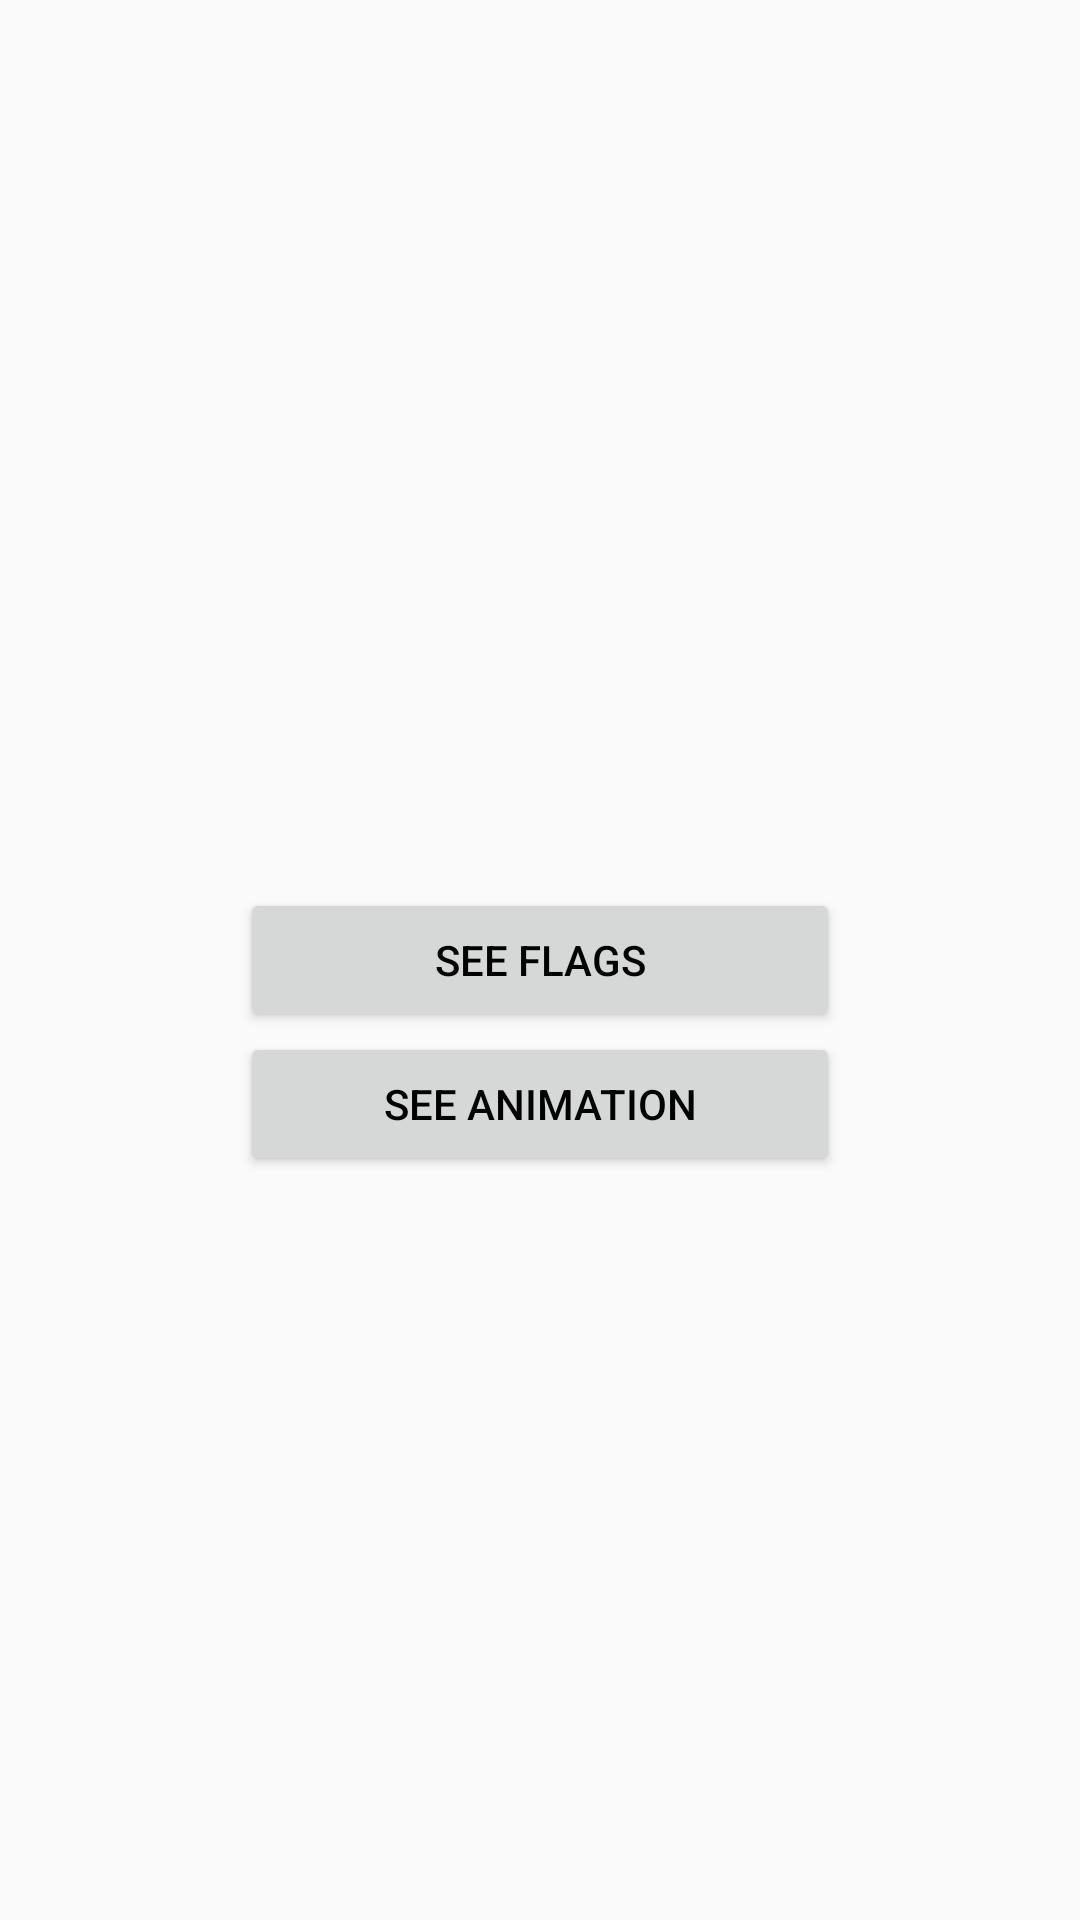

Reconstruct the res/layout file that produces this screen, plus the resources it refers to.
<!-- AndroidManifest.xml: application theme AppTheme -->
<!-- res/layout/activity_second_task.xml -->
<?xml version="1.0" encoding="utf-8"?>
<androidx.constraintlayout.widget.ConstraintLayout xmlns:android="http://schemas.android.com/apk/res/android"
    xmlns:app="http://schemas.android.com/apk/res-auto"
    xmlns:tools="http://schemas.android.com/tools"
    android:layout_width="match_parent"
    android:layout_height="match_parent"
    tools:context=".SecondTaskActivity">

    <Button
        android:id="@+id/flagsButton"
        android:layout_width="200dp"
        android:layout_height="wrap_content"
        android:text="@string/see_flags"
        app:layout_constraintTop_toTopOf="parent"
        app:layout_constraintBottom_toBottomOf="parent"
        app:layout_constraintLeft_toLeftOf="parent"
        app:layout_constraintRight_toRightOf="parent"
        android:textColor="@color/black"
        android:textSize="14sp"/>
    <Button
        android:id="@+id/animationButton"
        android:layout_width="200dp"
        android:layout_height="wrap_content"
        android:text="@string/see_animation"
        app:layout_constraintTop_toBottomOf="@id/flagsButton"
        app:layout_constraintLeft_toLeftOf="parent"
        app:layout_constraintRight_toRightOf="parent"
        android:textColor="@color/black"
        android:textSize="14sp"/>

</androidx.constraintlayout.widget.ConstraintLayout>
<!-- resources referenced by this layout -->
<resources>
  <color name="black">#000000</color>
  <string name="see_animation">See animation</string>
  <string name="see_flags">See flags</string>
  <style name="AppTheme" parent="Theme.AppCompat.Light.DarkActionBar">
          
          <item name="colorPrimary">@color/colorPrimary</item>
          <item name="colorPrimaryDark">@color/colorPrimaryDark</item>
          <item name="colorAccent">@color/colorAccent</item>
      </style>
  <color name="colorPrimary">#008577</color>
  <color name="colorPrimaryDark">#00574B</color>
  <color name="colorAccent">#D81B60</color>
</resources>
